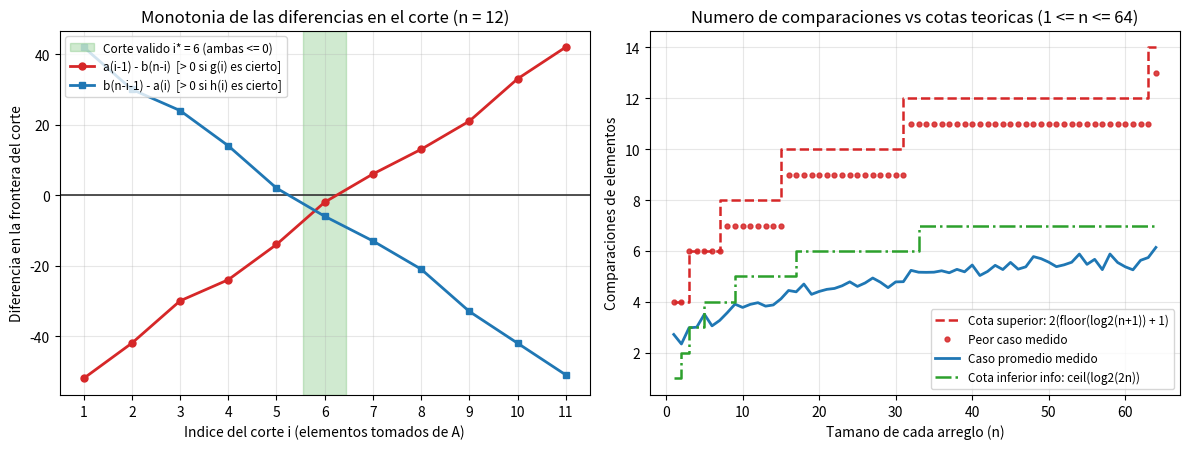

Here is the Python script that generated this plot: (Note: this script raises an exception after producing the figure.)
import math
import random
from pathlib import Path
import matplotlib.pyplot as plt

INF = float("inf")


def mediana_inferior(A, B, cuenta=None, guardar_pasos=False):
    """
    Calcula el n-esimo menor elemento de la union de dos arreglos ordenados
    A y B de tamano n mediante busqueda binaria sobre el corte i in [0, n].
    """
    n = len(A)

    def a(idx):
        return -INF if idx < 0 else (INF if idx >= n else A[idx])

    def b(idx):
        return -INF if idx < 0 else (INF if idx >= n else B[idx])

    def es_menor(u, v):
        if cuenta is not None:
            cuenta[0] += 1
        return u < v

    lo, hi = 0, n
    pasos = []
    while True:
        i = (lo + hi) // 2
        j = n - i
        phi = hi - lo + 1
        demasiados_a = es_menor(b(j), a(i - 1))
        muy_pocos_a = False if demasiados_a else es_menor(a(i), b(j - 1))

        if guardar_pasos:
            pasos.append((lo, hi, i, j, a(i - 1), b(j), b(j - 1), a(i), demasiados_a, muy_pocos_a, phi))

        if demasiados_a:
            hi = i - 1
        elif muy_pocos_a:
            lo = i + 1
        else:
            res = max(a(i - 1), b(j - 1))
            return (res, pasos) if guardar_pasos else res


def tabla_cortes(A, B):
    """Evalua todos los cortes i in [0, n] para inspeccion y grafica."""
    n = len(A)

    def a(idx):
        return -INF if idx < 0 else (INF if idx >= n else A[idx])

    def b(idx):
        return -INF if idx < 0 else (INF if idx >= n else B[idx])

    filas = []
    for i in range(n + 1):
        j = n - i
        ai_1, bj = a(i - 1), b(j)
        bj_1, ai = b(j - 1), a(i)
        g_i = ai_1 > bj
        h_i = bj_1 > ai
        filas.append((i, j, ai_1, bj, bj_1, ai, g_i, h_i))
    return filas


if __name__ == "__main__":
    # 1. Ejemplo paso a paso para n = 5
    A_ej = [2, 5, 8, 12, 16]
    B_ej = [1, 3, 9, 10, 14]
    print(f"=== Tabla completa de cortes para A = {A_ej}, B = {B_ej} (n = 5) ===")
    print(f"{'i':>2} | {'j=n-i':>5} | {'a(i-1)':>7} | {'b(n-i)':>7} | {'b(n-i-1)':>8} | {'a(i)':>7} | {'g(i)':>6} | {'h(i)':>6} | {'Estado':>12}")
    print("-" * 80)
    for i, j, ai_1, bj, bj_1, ai, gi, hi in tabla_cortes(A_ej, B_ej):
        est = "VALIDO" if (not gi and not hi) else ("sobra A" if gi else "falta A")
        print(f"{i:>2} | {j:>5} | {str(ai_1):>7} | {str(bj):>7} | {str(bj_1):>8} | {str(ai):>7} | {str(gi):>6} | {str(hi):>6} | {est:>12}")

    med, traza_b = mediana_inferior(A_ej, B_ej, guardar_pasos=True)
    print("\nPasos de la busqueda binaria:")
    for num, (lo, hi, i, j, ai_1, bj, bj_1, ai, gi, hi_pred, phi) in enumerate(traza_b, 1):
        print(f"  Iter {num}: [lo, hi] = [{lo}, {hi}] (Phi = {phi}) -> prueba i = {i}, j = {j} | g(i)={gi}, h(i)={hi_pred}")
    print(f"Mediana inferior obtenida: max(a(2), b(1)) = {med} (oraculo: {sorted(A_ej + B_ej)[len(A_ej) - 1]})\n")

    # 2. Verificacion en 30 000 instancias aleatorias contra sorted(A + B)[n - 1]
    rng = random.Random(207)
    peor_medido = {}
    suma_medido = {}
    conteo_por_n = {}

    for _ in range(30_000):
        n = rng.randint(1, 64)
        universo = rng.choice([3, 2 * n, 1000])
        A = sorted(rng.randrange(universo) for _ in range(n))
        B = sorted(rng.randrange(universo) for _ in range(n))
        c = [0]
        res = mediana_inferior(A, B, cuenta=c)
        assert res == sorted(A + B)[n - 1]
        peor_medido[n] = max(peor_medido.get(n, 0), c[0])
        suma_medido[n] = suma_medido.get(n, 0) + c[0]
        conteo_por_n[n] = conteo_por_n.get(n, 0) + 1

    print("Verificados 30 000 casos aleatorios (con y sin repeticiones): 0 fallos.")
    print(f"\n{'n':>5} | {'Peor medido':>12} | {'Promedio':>9} | {'Cota 2(floor(log2(n+1))+1)':>27} | {'Cota inf ceil(log2(2n))':>24}")
    print("-" * 88)
    for n in [1, 2, 4, 8, 16, 32, 64]:
        cota_sup = 2 * (math.floor(math.log2(n + 1)) + 1)
        cota_inf = math.ceil(math.log2(2 * n))
        prom = suma_medido[n] / conteo_por_n[n]
        assert peor_medido[n] <= cota_sup
        print(f"{n:>5} | {peor_medido[n]:>12} | {prom:>9.2f} | {cota_sup:>27} | {cota_inf:>24}")

    # 3. Verificacion de que las 2n posiciones son alcanzables (cota de informacion)
    for n in [1, 3, 10]:
        alcanzadas = set()
        for k in range(n):
            A = [2 * t + 1 for t in range(n)]
            B = [0] * (n - 1 - k) + [10 * n] * (k + 1)
            B = [v + t * 1e-3 for t, v in enumerate(B)]
            assert mediana_inferior(A, B) == A[k]
            alcanzadas.add(("A", k))
            assert mediana_inferior(B, A) == A[k]
            alcanzadas.add(("B", k))
        assert len(alcanzadas) == 2 * n
    print("\nComprobado para n = 1, 3, 10: las 2n posiciones posibles de salida son alcanzables.")

    # 4. Generacion de la figura con 2 paneles
    fig, (ax1, ax2) = plt.subplots(1, 2, figsize=(12, 4.6))

    # Panel 1: diferencias monotonas en una instancia de n = 12
    n_p1 = 12
    A12 = [3, 7, 11, 14, 19, 23, 28, 31, 36, 42, 47, 53]
    B12 = [2, 5, 9, 15, 18, 22, 25, 33, 38, 41, 49, 55]
    # Para i in [1, n-1], ambas diferencias son finitas:
    # d_g(i) = a(i-1) - b(n-i) (creciente, > 0 cuando g(i) es True)
    # d_h(i) = b(n-i-1) - a(i) (decreciente, > 0 cuando h(i) es True)
    cortes_int = list(range(1, n_p1))
    diff_g = [A12[i - 1] - B12[n_p1 - i] for i in cortes_int]
    diff_h = [B12[n_p1 - i - 1] - A12[i] for i in cortes_int]

    # Encontrar corte valido
    corte_valido = [i for i in range(n_p1 + 1) if not tabla_cortes(A12, B12)[i][6] and not tabla_cortes(A12, B12)[i][7]][0]

    ax1.axhline(0, color="#333333", lw=1.2, linestyle="-")
    ax1.axvspan(corte_valido - 0.45, corte_valido + 0.45, color="#2ca02c", alpha=0.22,
                label=f"Corte valido i* = {corte_valido} (ambas <= 0)")
    ax1.plot(cortes_int, diff_g, "o-", color="#d62728", lw=2, markersize=5,
             label="a(i-1) - b(n-i)  [> 0 si g(i) es cierto]")
    ax1.plot(cortes_int, diff_h, "s-", color="#1f77b4", lw=2, markersize=5,
             label="b(n-i-1) - a(i)  [> 0 si h(i) es cierto]")

    ax1.set_title("Monotonia de las diferencias en el corte (n = 12)")
    ax1.set_xlabel("Indice del corte i (elementos tomados de A)")
    ax1.set_ylabel("Diferencia en la frontera del corte")
    ax1.set_xticks(cortes_int)
    ax1.grid(True, alpha=0.3)
    ax1.legend(fontsize=8.5, loc="upper left")

    # Panel 2: comparaciones medidas vs cota superior e inferior para n in [1..64]
    ns_all = sorted(peor_medido.keys())
    peores = [peor_medido[n] for n in ns_all]
    promedios = [suma_medido[n] / conteo_por_n[n] for n in ns_all]
    cota_s = [2 * (math.floor(math.log2(n + 1)) + 1) for n in ns_all]
    cota_i = [math.ceil(math.log2(2 * n)) for n in ns_all]

    ax2.step(ns_all, cota_s, where="post", color="#d62728", linestyle="--", lw=1.8,
             label="Cota superior: 2(floor(log2(n+1)) + 1)")
    ax2.plot(ns_all, peores, "o", color="#d62728", markersize=3.5, alpha=0.85,
             label="Peor caso medido")
    ax2.plot(ns_all, promedios, "-", color="#1f77b4", lw=2,
             label="Caso promedio medido")
    ax2.step(ns_all, cota_i, where="post", color="#2ca02c", linestyle="-.", lw=1.8,
             label="Cota inferior info: ceil(log2(2n))")

    ax2.set_title("Numero de comparaciones vs cotas teoricas (1 <= n <= 64)")
    ax2.set_xlabel("Tamano de cada arreglo (n)")
    ax2.set_ylabel("Comparaciones de elementos")
    ax2.grid(True, alpha=0.3)
    ax2.legend(fontsize=8.5, loc="lower right")

    plt.tight_layout()
    salida_png = Path(__file__).with_name("ejercicio-07.png")
    plt.savefig(salida_png, dpi=150)
    print(f"\nGrafica guardada en {salida_png.name}")
